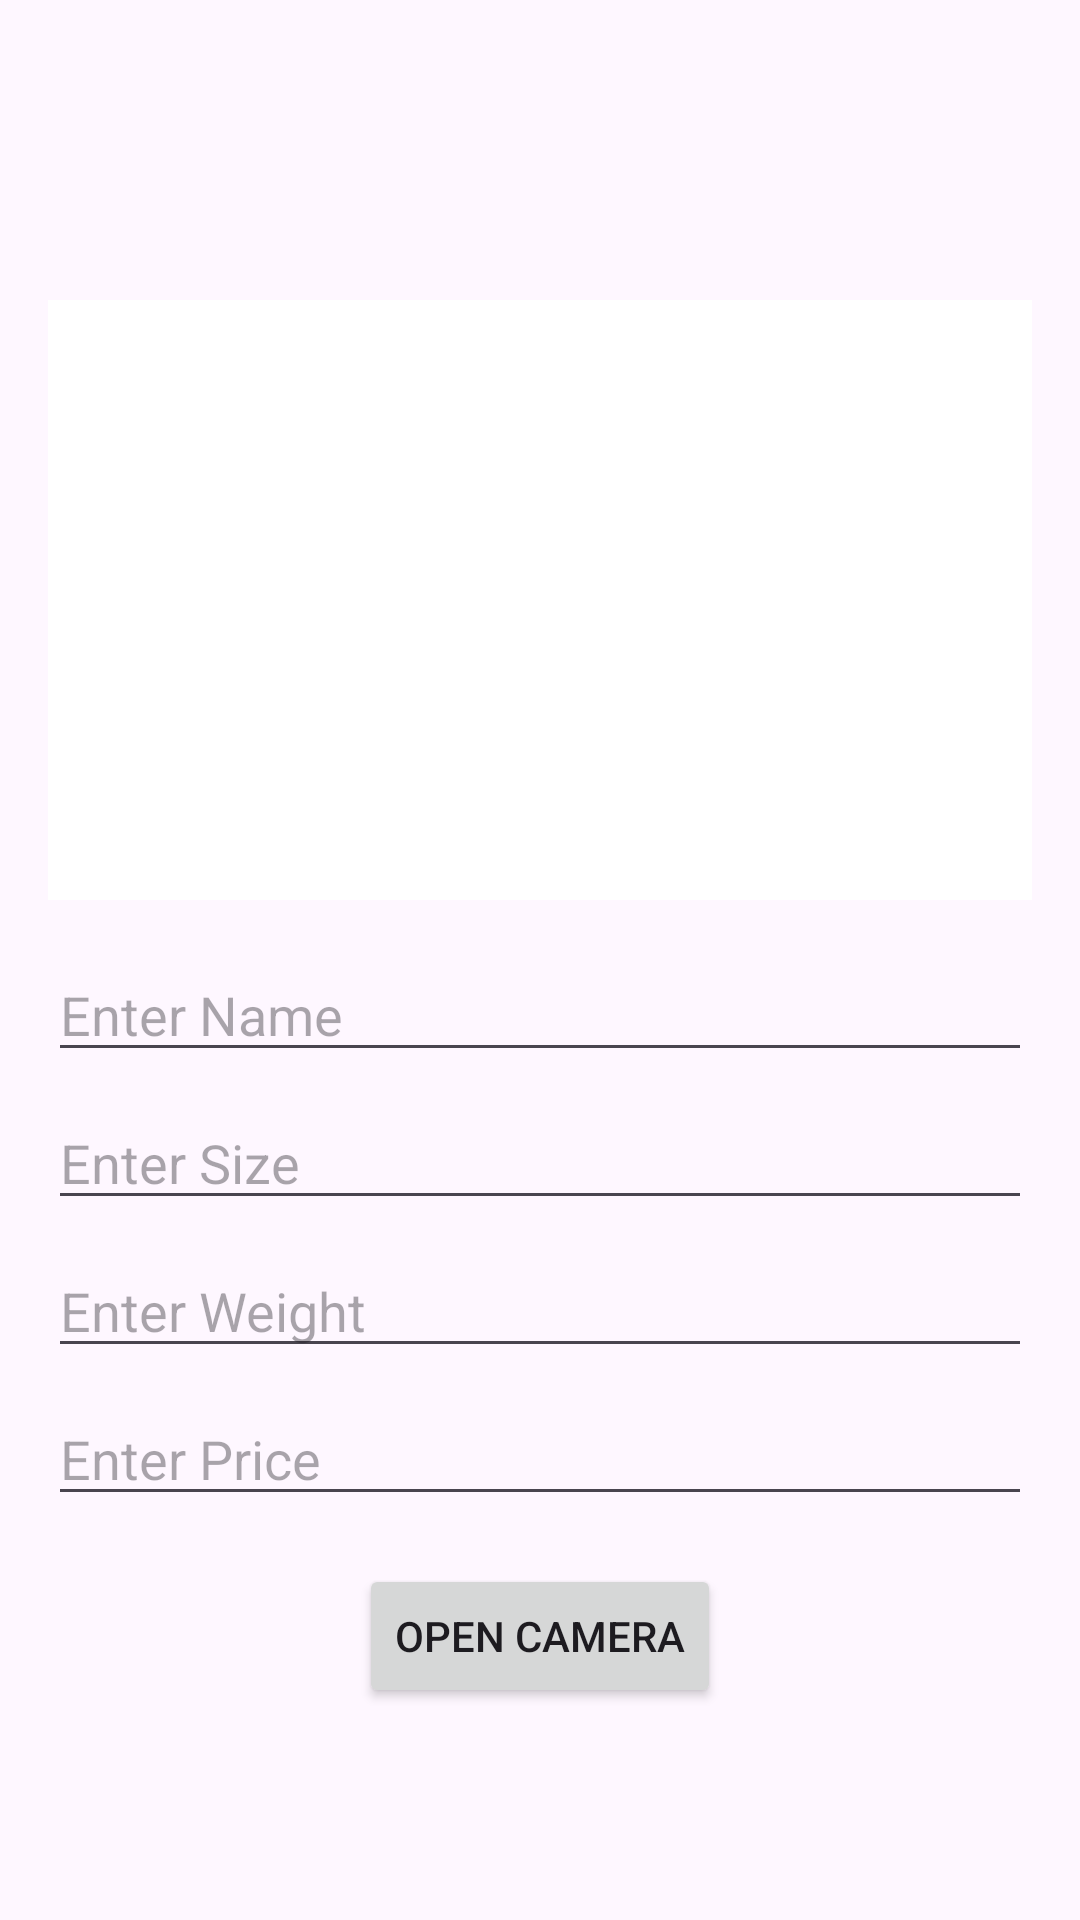

The Android layout XML behind this screen, and the referenced resources:
<!-- AndroidManifest.xml: application theme Theme.Jwells -->
<!-- res/layout/activity_input.xml -->
<?xml version="1.0" encoding="utf-8"?>
<androidx.constraintlayout.widget.ConstraintLayout
    xmlns:android="http://schemas.android.com/apk/res/android"
    xmlns:app="http://schemas.android.com/apk/res-auto"
    xmlns:tools="http://schemas.android.com/tools"
    android:layout_width="match_parent"
    android:layout_height="match_parent"
    tools:context=".MainActivity">

    
    <ImageView
        android:id="@+id/imagePreview"
        android:layout_width="0dp"
        android:layout_height="200dp"
        android:scaleType="centerCrop"
        android:contentDescription="Image Preview"
        android:background="@android:color/white"
        app:layout_constraintTop_toTopOf="parent"
        app:layout_constraintStart_toStartOf="parent"
        app:layout_constraintEnd_toEndOf="parent"
        android:layout_marginHorizontal="16dp"
        android:layout_marginTop="100dp" />

    
    <EditText
        android:id="@+id/editTextName"
        android:layout_width="0dp"
        android:layout_height="wrap_content"
        android:hint="Enter Name"
        android:inputType="text"
        app:layout_constraintTop_toBottomOf="@id/imagePreview"
        app:layout_constraintStart_toStartOf="parent"
        app:layout_constraintEnd_toEndOf="parent"
        android:layout_marginHorizontal="16dp"
        android:layout_marginTop="16dp" />

    
    <EditText
        android:id="@+id/editTextSize"
        android:layout_width="0dp"
        android:layout_height="wrap_content"
        android:hint="Enter Size"
        android:inputType="text"
        app:layout_constraintTop_toBottomOf="@id/editTextName"
        app:layout_constraintStart_toStartOf="parent"
        app:layout_constraintEnd_toEndOf="parent"
        android:layout_marginHorizontal="16dp"
        android:layout_marginTop="8dp" />

    
    <EditText
        android:id="@+id/editTextWeight"
        android:layout_width="0dp"
        android:layout_height="wrap_content"
        android:hint="Enter Weight"
        android:inputType="numberDecimal"
        app:layout_constraintTop_toBottomOf="@id/editTextSize"
        app:layout_constraintStart_toStartOf="parent"
        app:layout_constraintEnd_toEndOf="parent"
        android:layout_marginHorizontal="16dp"
        android:layout_marginTop="8dp" />

    
    <EditText
        android:id="@+id/editTextPrice"
        android:layout_width="0dp"
        android:layout_height="wrap_content"
        android:hint="Enter Price"
        android:inputType="numberDecimal"
        app:layout_constraintTop_toBottomOf="@id/editTextWeight"
        app:layout_constraintStart_toStartOf="parent"
        app:layout_constraintEnd_toEndOf="parent"
        android:layout_marginHorizontal="16dp"
        android:layout_marginTop="8dp" />

    
    <Button
        android:id="@+id/buttonCamera"
        android:layout_width="wrap_content"
        android:layout_height="wrap_content"
        android:text="Open Camera"
        app:layout_constraintTop_toBottomOf="@id/editTextPrice"
        app:layout_constraintStart_toStartOf="parent"
        app:layout_constraintEnd_toEndOf="parent"
        android:layout_marginTop="16dp" />

    
    <Button
        android:id="@+id/buttonSave"
        android:layout_width="wrap_content"
        android:layout_height="wrap_content"
        android:text="Save"
        app:layout_constraintTop_toBottomOf="@id/buttonCamera"
        app:layout_constraintStart_toStartOf="parent"
        app:layout_constraintEnd_toEndOf="parent"
        android:layout_marginTop="16dp"
        app:layout_constraintBottom_toBottomOf="parent"
        android:layout_marginBottom="100dp" />

</androidx.constraintlayout.widget.ConstraintLayout>
<!-- resources referenced by this layout -->
<resources>
  <style name="Theme.Jwells" parent="Base.Theme.Jwells" />
  <style name="Base.Theme.Jwells" parent="Theme.Material3.DayNight.NoActionBar">
          
          
      </style>
</resources>
